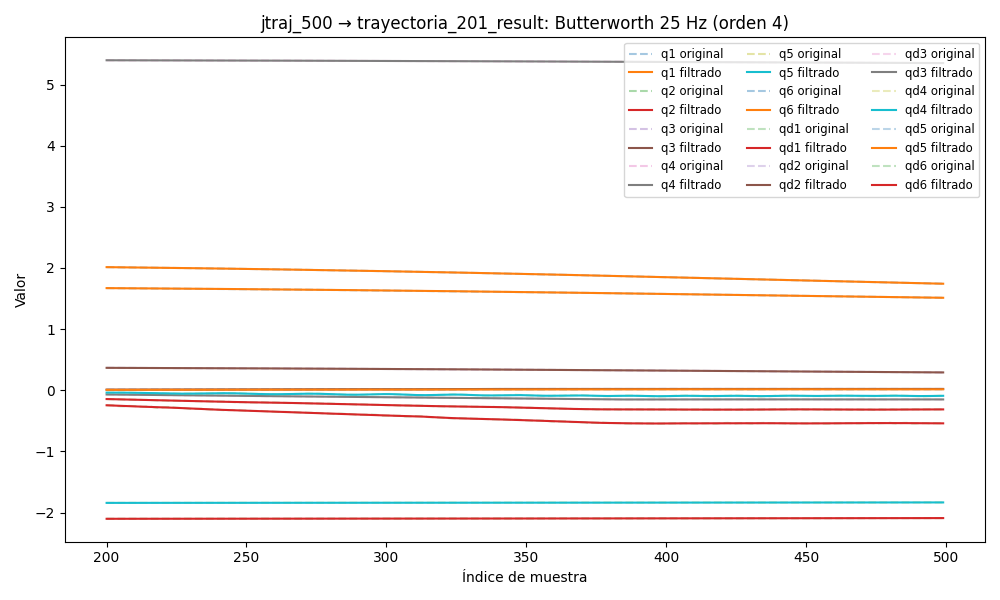

The table this chart was drawn from, first rows:
timestamp, q1, q2, q3, q4, q5, q6, qd1, qd2, qd3, qd4, qd5, qd6, tau1, tau2, tau3, tau4, tau5, tau6
1749030829, 1.692, -2.103, 0.3772, 5.403, -1.842, 2.05, -0.0008943, 6.053277666253795e-05, -0.0002446, -0.001993, 0.001278, -0.0006105, 0.1333, 0.402, -0.2548, -0.5854, -0.1378, 0.05405
1749030829, 1.692, -2.103, 0.3772, 5.403, -1.842, 2.05, -0.000809, 6.228143350172494e-05, -0.000218, -0.002008, 0.001264, -0.0005863, 0.1496, 0.4017, -0.2562, -0.5775, -0.1191, 0.07717
1749030829, 1.692, -2.103, 0.3772, 5.403, -1.842, 2.05, -0.0007263, 6.32457603770139e-05, -0.000192, -0.00202, 0.001247, -0.000562, 0.1331, 0.387, -0.262, -0.5904, -0.1332, 0.07429
1749030829, 1.692, -2.103, 0.3772, 5.403, -1.842, 2.05, -0.0006477, 6.281402930163658e-05, -0.0001673, -0.002022, 0.001223, -0.0005375, 0.1241, 0.3796, -0.2635, -0.5734, -0.1323, 0.06603
1749030829, 1.692, -2.103, 0.3772, 5.403, -1.842, 2.05, -0.0005747, 6.0376759408609706e-05, -0.000144, -0.002011, 0.00119, -0.0005127, 0.1349, 0.3708, -0.2609, -0.6069, -0.1232, 0.05852
1749030829, 1.692, -2.103, 0.3772, 5.403, -1.842, 2.05, -0.0005081, 5.539561584969108e-05, -0.000122, -0.001984, 0.001145, -0.0004874, 0.1256, 0.3668, -0.2475, -0.5922, -0.1336, 0.0608
1749030829, 1.692, -2.103, 0.3772, 5.403, -1.842, 2.05, -0.0004484, 4.7481077031363156e-05, -0.0001012, -0.00194, 0.00109, -0.0004614, 0.1294, 0.3858, -0.2615, -0.6081, -0.1172, 0.08323
1749030829, 1.692, -2.103, 0.3772, 5.403, -1.842, 2.05, -0.0003954, 3.647316527952263e-05, -8.110992628196159e-05, -0.001876, 0.001025, -0.0004348, 0.1552, 0.3607, -0.2652, -0.5926, -0.1202, 0.07873
1749030829, 1.692, -2.103, 0.3772, 5.403, -1.842, 2.05, -0.0003486, 2.2517950015317727e-05, -6.149696712485539e-05, -0.001794, 0.0009522, -0.0004076, 0.1296, 0.3574, -0.2674, -0.6058, -0.1096, 0.09515
1749030829, 1.692, -2.103, 0.3772, 5.403, -1.842, 2.05, -0.0003073, 6.131182442225152e-06, -4.2187841191156446e-05, -0.001696, 0.0008738, -0.0003801, 0.1367, 0.3815, -0.2642, -0.5874, -0.1295, 0.08249
1749030829, 1.692, -2.103, 0.3772, 5.403, -1.842, 2.05, -0.0002705, -1.1760624992436826e-05, -2.3371343833138048e-05, -0.001585, 0.000793, -0.0003529, 0.135, 0.3704, -0.2639, -0.5966, -0.1199, 0.07795
1749030829, 1.692, -2.103, 0.3772, 5.403, -1.842, 2.05, -0.0002372, -2.9811927582847256e-05, -5.687910544044065e-06, -0.001463, 0.0007127, -0.0003268, 0.1145, 0.3569, -0.2595, -0.5968, -0.1295, 0.06973
1749030829, 1.692, -2.103, 0.3772, 5.403, -1.842, 2.05, -0.0002066, -4.6292660091755713e-05, 9.695722905794997e-06, -0.001335, 0.0006357, -0.0003027, 0.1498, 0.3743, -0.2825, -0.6008, -0.1268, 0.08914
1749030829, 1.692, -2.103, 0.3772, 5.403, -1.842, 2.05, -0.0001779, -5.9173952435451203e-05, 2.1074263608266158e-05, -0.001204, 0.0005644, -0.0002819, 0.1461, 0.3648, -0.2701, -0.5917, -0.1318, 0.06001
1749030829, 1.692, -2.103, 0.3772, 5.403, -1.842, 2.05, -0.0001507, -6.627036018495844e-05, 2.6264674708576117e-05, -0.001076, 0.0005005, -0.0002657, 0.1667, 0.3441, -0.2787, -0.597, -0.1325, 0.08536
1749030829, 1.692, -2.103, 0.3772, 5.403, -1.842, 2.05, -0.0001249, -6.54392051344315e-05, 2.274389899405952e-05, -0.0009517, 0.0004451, -0.0002554, 0.176, 0.3276, -0.2659, -0.6014, -0.1428, 0.07656
1749030829, 1.692, -2.103, 0.3772, 5.403, -1.842, 2.05, -0.0001007, -5.48314732258845e-05, 7.859326154756805e-06, -0.0008361, 0.0003989, -0.0002522, 0.148, 0.3278, -0.293, -0.5933, -0.131, 0.09069
1749030829, 1.692, -2.103, 0.3772, 5.403, -1.842, 2.05, -7.831084034836532e-05, -3.318151314121002e-05, -2.090090994543011e-05, -0.0007309, 0.0003616, -0.0002567, 0.1588, 0.346, -0.2882, -0.5967, -0.141, 0.0907
1749030829, 1.692, -2.103, 0.3772, 5.403, -1.842, 2.05, -5.81384855876039e-05, -1.1509769380477522e-07, -6.559955965252371e-05, -0.0006379, 0.0003328, -0.0002692, 0.1835, 0.342, -0.2778, -0.5916, -0.136, 0.08913
1749030829, 1.692, -2.103, 0.3772, 5.403, -1.842, 2.05, -4.042288311685388e-05, 4.3551977053298304e-05, -0.0001275, -0.0005579, 0.0003113, -0.0002891, 0.1802, 0.337, -0.2953, -0.598, -0.1577, 0.08321
1749030829, 1.692, -2.103, 0.3772, 5.403, -1.842, 2.05, -2.5175632082604917e-05, 9.555874314782853e-05, -0.0002069, -0.0004911, 0.000296, -0.0003149, 0.1746, 0.3206, -0.2962, -0.5937, -0.147, 0.09276
1749030829, 1.692, -2.103, 0.3772, 5.403, -1.842, 2.05, -1.2038026602330135e-05, 0.000152, -0.0003028, -0.0004372, 0.0002854, -0.0003439, 0.1945, 0.3254, -0.2802, -0.5888, -0.1399, 0.09434
1749030829, 1.692, -2.103, 0.3772, 5.403, -1.842, 2.05, -1.9835834109611675e-07, 0.0002074, -0.0004127, -0.000395, 0.0002781, -0.0003726, 0.1648, 0.339, -0.2949, -0.5904, -0.1487, 0.09212
1749030829, 1.692, -2.103, 0.3772, 5.403, -1.842, 2.05, 1.1628338875783284e-05, 0.0002546, -0.0005328, -0.0003634, 0.0002727, -0.0003963, 0.1809, 0.3291, -0.3053, -0.5822, -0.1564, 0.08167
1749030829, 1.692, -2.103, 0.3772, 5.403, -1.842, 2.05, 2.514684811215021e-05, 0.0002851, -0.0006581, -0.0003408, 0.000268, -0.00041, 0.178, 0.3292, -0.3029, -0.5837, -0.1391, 0.09222
1749030829, 1.692, -2.103, 0.3772, 5.403, -1.842, 2.05, 4.235184741476585e-05, 0.0002897, -0.0007829, -0.0003255, 0.0002628, -0.0004079, 0.1833, 0.3018, -0.2941, -0.5815, -0.146, 0.1019
1749030829, 1.692, -2.103, 0.3772, 5.403, -1.842, 2.05, 6.532711400258258e-05, 0.0002591, -0.0009008, -0.0003158, 0.0002564, -0.0003848, 0.2113, 0.3202, -0.2928, -0.5937, -0.1587, 0.08312
1749030829, 1.692, -2.103, 0.3772, 5.403, -1.842, 2.05, 9.598733816259665e-05, 0.0001846, -0.001006, -0.0003102, 0.0002482, -0.0003365, 0.1884, 0.3035, -0.2717, -0.5686, -0.1561, 0.0787
1749030829, 1.692, -2.103, 0.3772, 5.403, -1.842, 2.05, 0.0001358, 5.882664122185187e-05, -0.001092, -0.0003071, 0.0002378, -0.0002603, 0.2071, 0.3, -0.2944, -0.5854, -0.1629, 0.1033
1749030829, 1.692, -2.103, 0.3772, 5.403, -1.842, 2.05, 0.0001854, -0.0001227, -0.001155, -0.0003052, 0.0002252, -0.0001562, 0.1868, 0.2908, -0.2878, -0.587, -0.1667, 0.09892
1749030829, 1.692, -2.103, 0.3772, 5.403, -1.842, 2.05, 0.0002444, -0.0003615, -0.001191, -0.0003031, 0.0002106, -2.739299634990458e-05, 0.2, 0.2979, -0.2764, -0.5872, -0.158, 0.113
1749030829, 1.692, -2.103, 0.3772, 5.403, -1.842, 2.05, 0.0003113, -0.0006549, -0.001198, -0.0002998, 0.0001942, 0.000119, 0.2058, 0.3014, -0.2903, -0.573, -0.1632, 0.09738
1749030829, 1.692, -2.103, 0.3772, 5.403, -1.842, 2.05, 0.0003828, -0.0009961, -0.001176, -0.0002944, 0.0001766, 0.0002716, 0.2244, 0.2715, -0.295, -0.5849, -0.1685, 0.09954
1749030829, 1.692, -2.103, 0.3772, 5.403, -1.842, 2.05, 0.0004544, -0.001374, -0.001126, -0.0002861, 0.0001583, 0.0004147, 0.2052, 0.2641, -0.295, -0.582, -0.1871, 0.104
1749030829, 1.692, -2.103, 0.3772, 5.403, -1.842, 2.05, 0.00052, -0.001775, -0.001049, -0.0002745, 0.0001398, 0.0005289, 0.1999, 0.2458, -0.2849, -0.5698, -0.1889, 0.09811
1749030829, 1.692, -2.103, 0.3772, 5.403, -1.842, 2.05, 0.0005724, -0.002182, -0.0009498, -0.0002591, 0.0001218, 0.0005912, 0.1945, 0.2181, -0.2873, -0.5907, -0.2054, 0.07639
1749030829, 1.692, -2.103, 0.3772, 5.403, -1.842, 2.05, 0.0006033, -0.002578, -0.0008334, -0.00024, 0.0001046, 0.0005773, 0.2015, 0.2262, -0.2913, -0.5791, -0.209, 0.09216
1749030829, 1.692, -2.103, 0.3772, 5.403, -1.842, 2.05, 0.0006042, -0.002947, -0.0007063, -0.0002176, 8.85198066434078e-05, 0.0004624, 0.2071, 0.2854, -0.2729, -0.59, -0.2086, 0.07875
1749030829, 1.692, -2.103, 0.3772, 5.403, -1.842, 2.05, 0.000566, -0.003273, -0.0005766, -0.0001927, 7.357762736277056e-05, 0.0002236, 0.1983, 0.2652, -0.2763, -0.573, -0.2135, 0.08247
1749030829, 1.692, -2.103, 0.3772, 5.403, -1.842, 2.05, 0.0004804, -0.003547, -0.0004537, -0.0001666, 5.953862235159526e-05, -0.0001577, 0.2001, 0.2578, -0.2766, -0.5744, -0.2338, 0.06893
1749030829, 1.692, -2.103, 0.3772, 5.403, -1.842, 2.05, 0.0003398, -0.003761, -0.0003477, -0.0001409, 4.593673913321326e-05, -0.0006942, 0.176, 0.2354, -0.2745, -0.585, -0.2291, 0.05777
1749030829, 1.692, -2.103, 0.3772, 5.403, -1.842, 2.05, 0.0001378, -0.003913, -0.0002699, -0.0001182, 3.210777628800531e-05, -0.00139, 0.1573, 0.2353, -0.2795, -0.5895, -0.2358, 0.03992
1749030829, 1.692, -2.103, 0.3772, 5.403, -1.842, 2.05, -0.0001304, -0.004004, -0.0002314, -0.0001011, 1.7263826236714287e-05, -0.002241, 0.1609, 0.239, -0.2593, -0.586, -0.2233, 0.03835
1749030829, 1.692, -2.103, 0.3772, 5.403, -1.842, 2.05, -0.0004679, -0.004038, -0.0002429, -9.272611290106249e-05, 5.928370801622126e-07, -0.00323, 0.1609, 0.2335, -0.2792, -0.5942, -0.2323, 0.01589
1749030829, 1.692, -2.103, 0.3772, 5.403, -1.842, 2.05, -0.0008761, -0.004019, -0.000314, -9.65697852730124e-05, -1.8627519223616325e-05, -0.004335, 0.1272, 0.2633, -0.2899, -0.5969, -0.2344, 0.002689
1749030829, 1.692, -2.103, 0.3772, 5.403, -1.842, 2.05, -0.001355, -0.003955, -0.0004524, -0.000116, -4.091545347323741e-05, -0.005521, 0.1107, 0.2475, -0.3056, -0.5945, -0.2457, 0.007383
1749030829, 1.692, -2.103, 0.3772, 5.403, -1.842, 2.05, -0.001902, -0.003854, -0.0006629, -0.0001542, -6.648544922949384e-05, -0.006751, 0.1425, 0.242, -0.2955, -0.6052, -0.2345, -0.01268
1749030829, 1.692, -2.103, 0.3772, 5.403, -1.842, 2.05, -0.002513, -0.003721, -0.0009474, -0.0002141, -9.517854690824828e-05, -0.007983, 0.09972, 0.2416, -0.3163, -0.6042, -0.2487, -0.005009
1749030829, 1.692, -2.103, 0.3772, 5.403, -1.842, 2.05, -0.003185, -0.003563, -0.001304, -0.0002976, -0.0001264, -0.009178, 0.06975, 0.2571, -0.3349, -0.6093, -0.2531, -0.02996
1749030829, 1.692, -2.103, 0.3772, 5.403, -1.842, 2.05, -0.003911, -0.003387, -0.001728, -0.0004061, -0.0001593, -0.0103, 0.04954, 0.2496, -0.32, -0.614, -0.2551, -0.01051
1749030829, 1.692, -2.103, 0.3772, 5.403, -1.842, 2.05, -0.004682, -0.003195, -0.00221, -0.0005398, -0.0001926, -0.01132, 0.0366, 0.248, -0.3535, -0.6184, -0.2546, -0.0264
1749030829, 1.692, -2.103, 0.3772, 5.403, -1.842, 2.05, -0.005491, -0.002992, -0.00274, -0.000698, -0.0002249, -0.01223, 0.06806, 0.2852, -0.3223, -0.6349, -0.2421, -0.03052
1749030829, 1.692, -2.103, 0.3772, 5.403, -1.842, 2.05, -0.006327, -0.002779, -0.003306, -0.000879, -0.0002547, -0.01303, 0.02118, 0.2902, -0.3155, -0.6095, -0.2392, -0.01554
1749030829, 1.692, -2.103, 0.3771, 5.403, -1.842, 2.05, -0.00718, -0.00256, -0.003894, -0.00108, -0.0002807, -0.01371, 0.02299, 0.29, -0.3164, -0.643, -0.253, -0.03542
1749030829, 1.692, -2.103, 0.3771, 5.403, -1.842, 2.05, -0.008037, -0.002335, -0.004492, -0.001299, -0.0003019, -0.01431, 0.006156, 0.2722, -0.3307, -0.6234, -0.255, -0.02945
1749030829, 1.692, -2.103, 0.3771, 5.403, -1.842, 2.05, -0.008887, -0.002108, -0.005088, -0.001533, -0.0003176, -0.01486, -0.008618, 0.2583, -0.3152, -0.649, -0.2568, -0.04749
1749030829, 1.692, -2.103, 0.3771, 5.403, -1.842, 2.05, -0.009719, -0.001881, -0.005674, -0.001777, -0.0003275, -0.01539, -0.007626, 0.2702, -0.3301, -0.6451, -0.2539, -0.05498
1749030829, 1.692, -2.103, 0.3771, 5.403, -1.842, 2.05, -0.01052, -0.001658, -0.006242, -0.002031, -0.0003316, -0.01595, 0.007498, 0.2612, -0.3208, -0.6508, -0.2438, -0.06658
1749030829, 1.691, -2.103, 0.3771, 5.403, -1.842, 2.049, -0.01128, -0.001443, -0.006787, -0.002291, -0.0003305, -0.01657, -0.02797, 0.2717, -0.3395, -0.6469, -0.2664, -0.07523
1749030829, 1.691, -2.103, 0.3771, 5.403, -1.842, 2.049, -0.012, -0.001239, -0.007306, -0.002556, -0.0003247, -0.01729, -0.04056, 0.275, -0.3151, -0.6286, -0.2505, -0.08219
... 4,274 more rows
